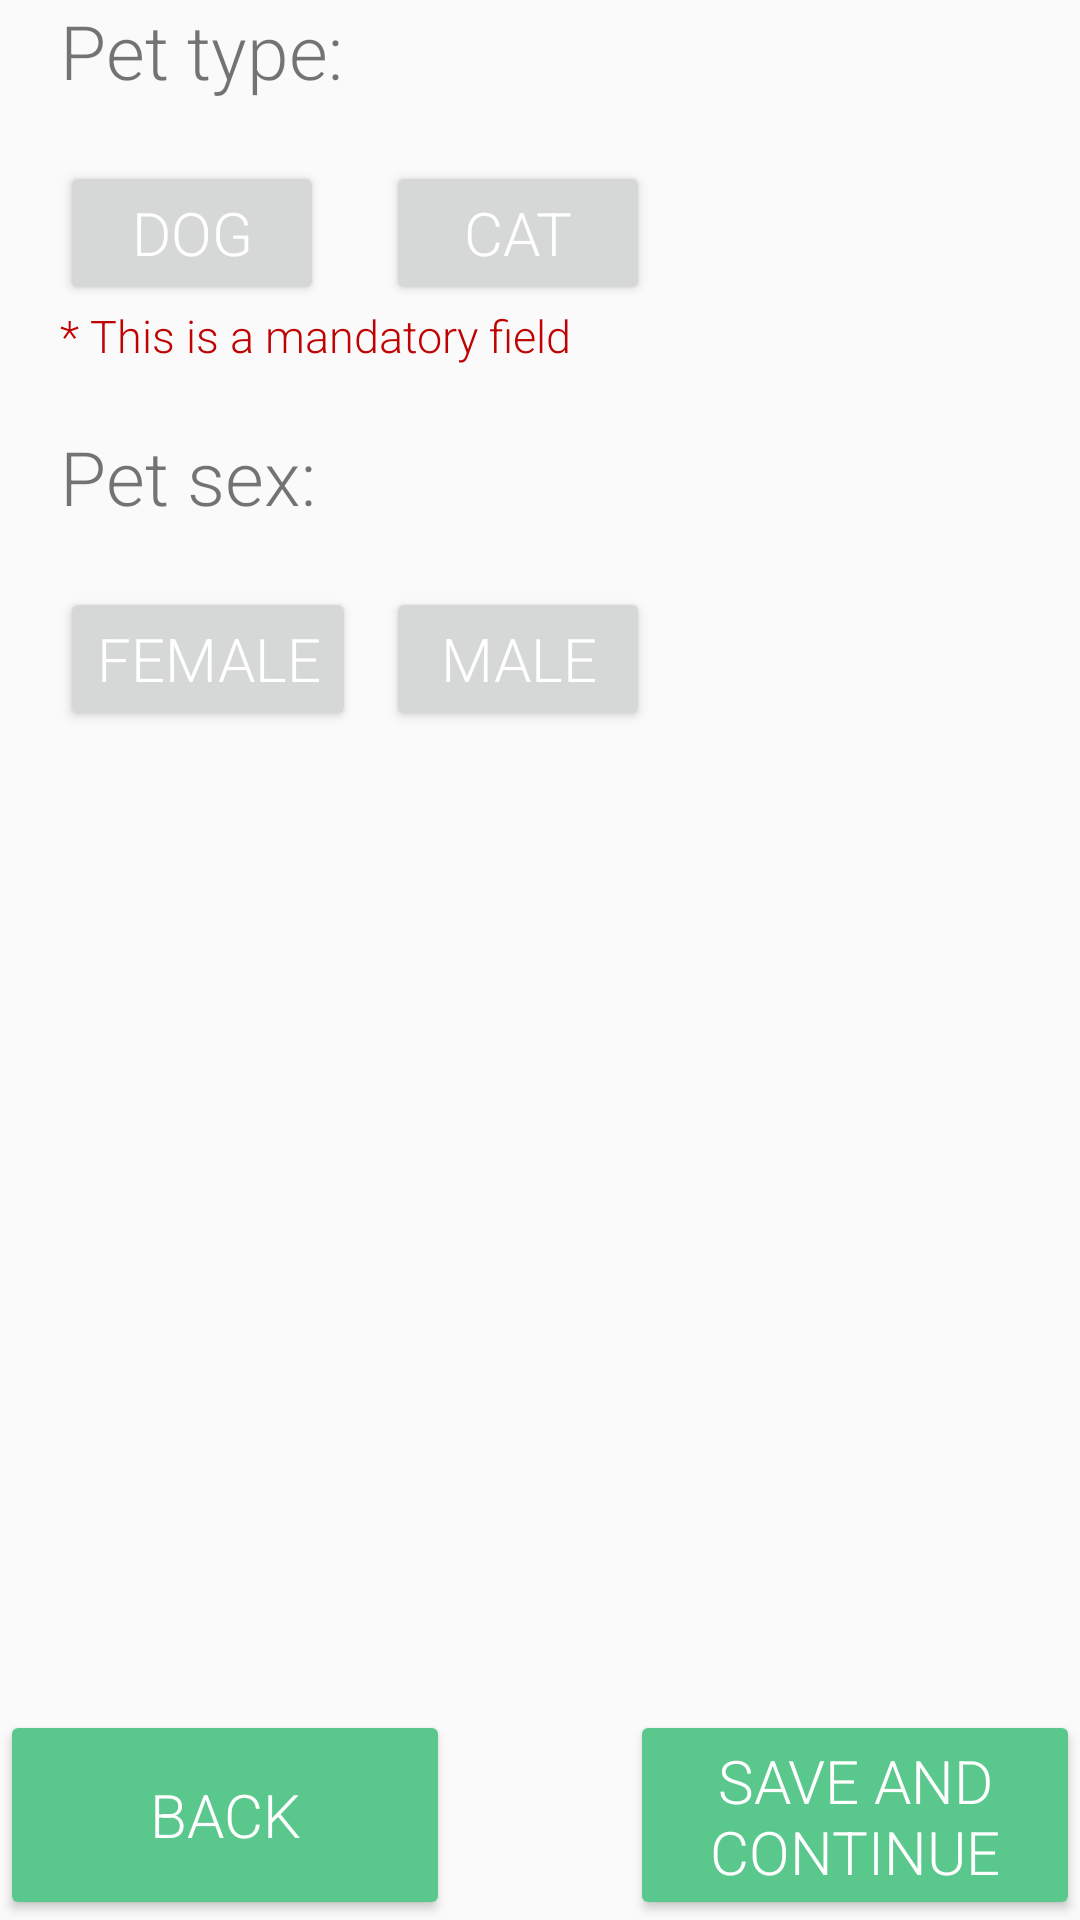

Here is an Android app screen rendered from its layout file. Give the layout XML and the strings, colors and styles it references.
<!-- AndroidManifest.xml: application theme Theme.AppCompat.DayNight.NoActionBar -->
<!-- res/layout/found_fragment_c_type_sex.xml -->
<?xml version="1.0" encoding="utf-8"?>
<androidx.constraintlayout.widget.ConstraintLayout
    xmlns:android="http://schemas.android.com/apk/res/android"
    xmlns:app="http://schemas.android.com/apk/res-auto"
    xmlns:tools="http://schemas.android.com/tools"
    android:id="@+id/frameLayout2"
    android:layout_width="match_parent"
    android:layout_height="match_parent"
    tools:context=".FoundProcess.Fragment_c_TypeAndSex">

    <TextView
        android:id="@+id/pet_type_text"
        android:layout_width="wrap_content"
        android:layout_height="wrap_content"
        android:text="Pet type: "
        android:fontFamily="sans-serif-light"
        android:layout_marginLeft="20dp"
        android:textSize="25sp"
        app:layout_constraintStart_toStartOf="parent"
        app:layout_constraintTop_toTopOf="parent" />

    <TextView
        android:id="@+id/mandatory_comment"
        android:layout_width="wrap_content"
        android:layout_height="wrap_content"
        android:text="* This is a mandatory field"
        android:fontFamily="sans-serif-light"
        android:layout_marginLeft="20dp"
        android:textColor="@color/red_alert"
        android:textSize="15sp"
        app:layout_constraintTop_toBottomOf="@id/dog"
        app:layout_constraintStart_toStartOf="parent"
        />

    <Button
        android:id="@+id/dog"
        android:layout_width="wrap_content"
        android:layout_height="wrap_content"
        android:layout_marginTop="20dp"
        android:text="@string/type_dog"
        android:textSize="20sp"
        android:layout_marginStart="20dp"
        android:textColor="@color/white"
        android:fontFamily="sans-serif-light"
        app:layout_constraintStart_toStartOf="parent"
        app:layout_constraintTop_toBottomOf="@+id/pet_type_text" />

    <Button
        android:id="@+id/cat"
        android:layout_width="wrap_content"
        android:layout_height="wrap_content"
        android:layout_marginTop="20dp"
        android:layout_marginStart="10dp"
        android:textSize="20sp"
        android:text="@string/type_cat"
        android:fontFamily="sans-serif-light"
        android:textColor="@color/white"
        app:layout_constraintStart_toEndOf="@+id/female"
        app:layout_constraintTop_toBottomOf="@+id/pet_type_text"/>


    <TextView
        android:id="@+id/pet_gender_text"
        android:layout_width="wrap_content"
        android:layout_height="wrap_content"
        android:text="Pet sex: "
        android:layout_marginLeft="20dp"
        android:fontFamily="sans-serif-light"
        android:textSize="25sp"
        app:layout_constraintStart_toStartOf="parent"
        app:layout_constraintTop_toBottomOf="@+id/mandatory_comment"
        android:layout_marginTop="20dp"
        />

    <Button
        android:id="@+id/female"
        android:layout_width="wrap_content"
        android:layout_height="wrap_content"
        android:layout_marginTop="20dp"
        android:text="@string/sex_female"
        android:fontFamily="sans-serif-light"
        android:textSize="20sp"
        android:layout_marginStart="20dp"
        android:textColor="@color/white"
        app:layout_constraintStart_toStartOf="parent"
        app:layout_constraintTop_toBottomOf="@+id/pet_gender_text" />

    <Button
        android:id="@+id/male"
        android:layout_width="wrap_content"
        android:layout_height="wrap_content"
        android:layout_marginTop="20dp"
        android:layout_marginStart="10dp"
        android:textSize="20sp"
        android:fontFamily="sans-serif-light"
        android:text="@string/sex_male"
        android:textColor="@color/white"
        app:layout_constraintStart_toEndOf="@+id/female"
        app:layout_constraintTop_toBottomOf="@+id/pet_gender_text"/>

    <Button
        android:id="@+id/next"
        android:layout_width="150dp"
        android:layout_height="70dp"
        android:backgroundTint="@color/next_prev_color"
        android:text="@string/save_and_continue"
        android:textColor="@color/white"
        android:fontFamily="sans-serif-light"
        android:textSize="20sp"
        app:layout_constraintBottom_toBottomOf="parent"
        app:layout_constraintEnd_toEndOf="parent" />


    <Button
        android:id="@+id/previous"
        android:layout_width="150dp"
        android:layout_height="70dp"
        android:backgroundTint="@color/next_prev_color"
        android:text="Back"
        android:fontFamily="sans-serif-light"
        android:textColor="@color/white"
        android:textSize="20sp"
        app:layout_constraintBottom_toBottomOf="parent"
        app:layout_constraintStart_toStartOf="parent" />


</androidx.constraintlayout.widget.ConstraintLayout>
<!-- resources referenced by this layout -->
<resources>
  <color name="next_prev_color">#5AC88C</color>
  <color name="red_alert">#BF0202</color>
  <color name="white">#FFFFFFFF</color>
  <string name="save_and_continue">Save and continue</string>
  <string name="sex_female">Female</string>
  <string name="sex_male">Male</string>
  <string name="type_cat">Cat</string>
  <string name="type_dog">Dog</string>
</resources>
